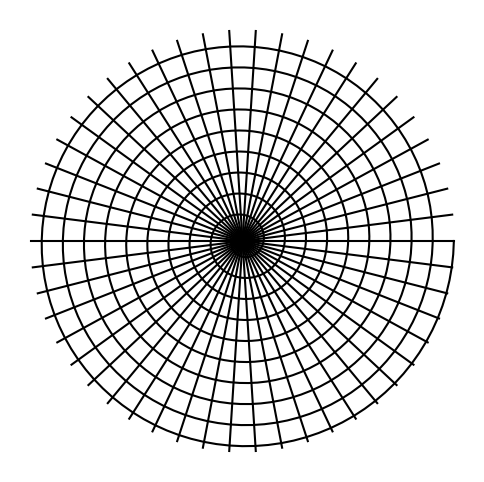

The script that saved this image:
import matplotlib.pyplot as plt
import numpy as np


num_lines = 50; num_turns = 10; num_points = 1000

fig, ax = plt.subplots(figsize=(6, 6))
theta = np.linspace(0, num_turns * 2 * np.pi, num_points)
r = np.linspace(0, 1, num_points)

x = r * np.cos(theta)
y = r * np.sin(theta)
ax.plot(x, y, color='black')

for i in range(num_lines):
    angle = i * 2 * np.pi / num_lines
    x_line = [0, np.cos(angle)]
    y_line = [0, np.sin(angle)]
    ax.plot(x_line, y_line, color='black')

ax.axis('off')
plt.show()